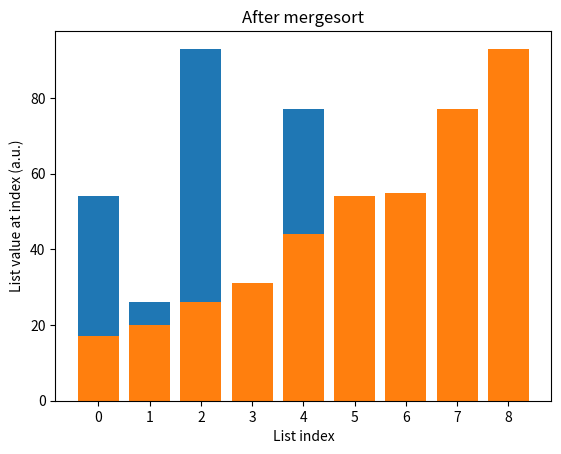

Here is the Python script that generated this plot:
# imports at beginning of file
import matplotlib.pyplot as plt


# function names should be snake case
def merge_sort(list_to_sort_by_merge):
    # this was redundant and complicated
    if len(list_to_sort_by_merge) < 2:
        return
    # use descriptive nouns
    middle = len(list_to_sort_by_merge) // 2
    left_list = list_to_sort_by_merge[:middle]
    right_list = list_to_sort_by_merge[middle:]

    merge_sort(left_list)
    merge_sort(right_list)

    # use descriptive nouns for variables
    left_index = 0
    right_index = 0
    new_index = 0

    # function names should be snake case verbs
    # encapsulate helper function in function namespace
    # remove parameters included in every function call
    def assign_new_list(source_list, source_index):
        nonlocal new_index
        list_to_sort_by_merge[new_index] = source_list[source_index]
        new_index += 1

    while left_index < len(left_list) and right_index < len(right_list):
        if left_list[left_index] <= right_list[right_index]:
            assign_new_list(source_list=left_list, source_index=left_index)
            left_index += 1
        else:
            assign_new_list(source_list=right_list, source_index=right_index)
            right_index += 1

    while left_index < len(left_list):
        assign_new_list(source_list=left_list, source_index=left_index)
        left_index += 1

    while right_index < len(right_list):
        assign_new_list(source_list=right_list, source_index=right_index)
        right_index += 1


my_list = [54, 26, 93, 17, 77, 31, 44, 55, 20]
# Use descriptive noun and DRY
my_list_indexes = range(len(my_list))
plt.bar(my_list_indexes, my_list)
plt.title("Before mergesort")
plt.xlabel("List index")
plt.ylabel("List value at index (a.u.)")
plt.xticks(range(len(my_list)))
plt.show()
merge_sort(my_list)
x = range(len(my_list))
plt.bar(my_list_indexes, my_list)
plt.title("After mergesort")
plt.xlabel("List index")
plt.ylabel("List value at index (a.u.)")
plt.xticks(range(len(my_list)))
plt.show()
